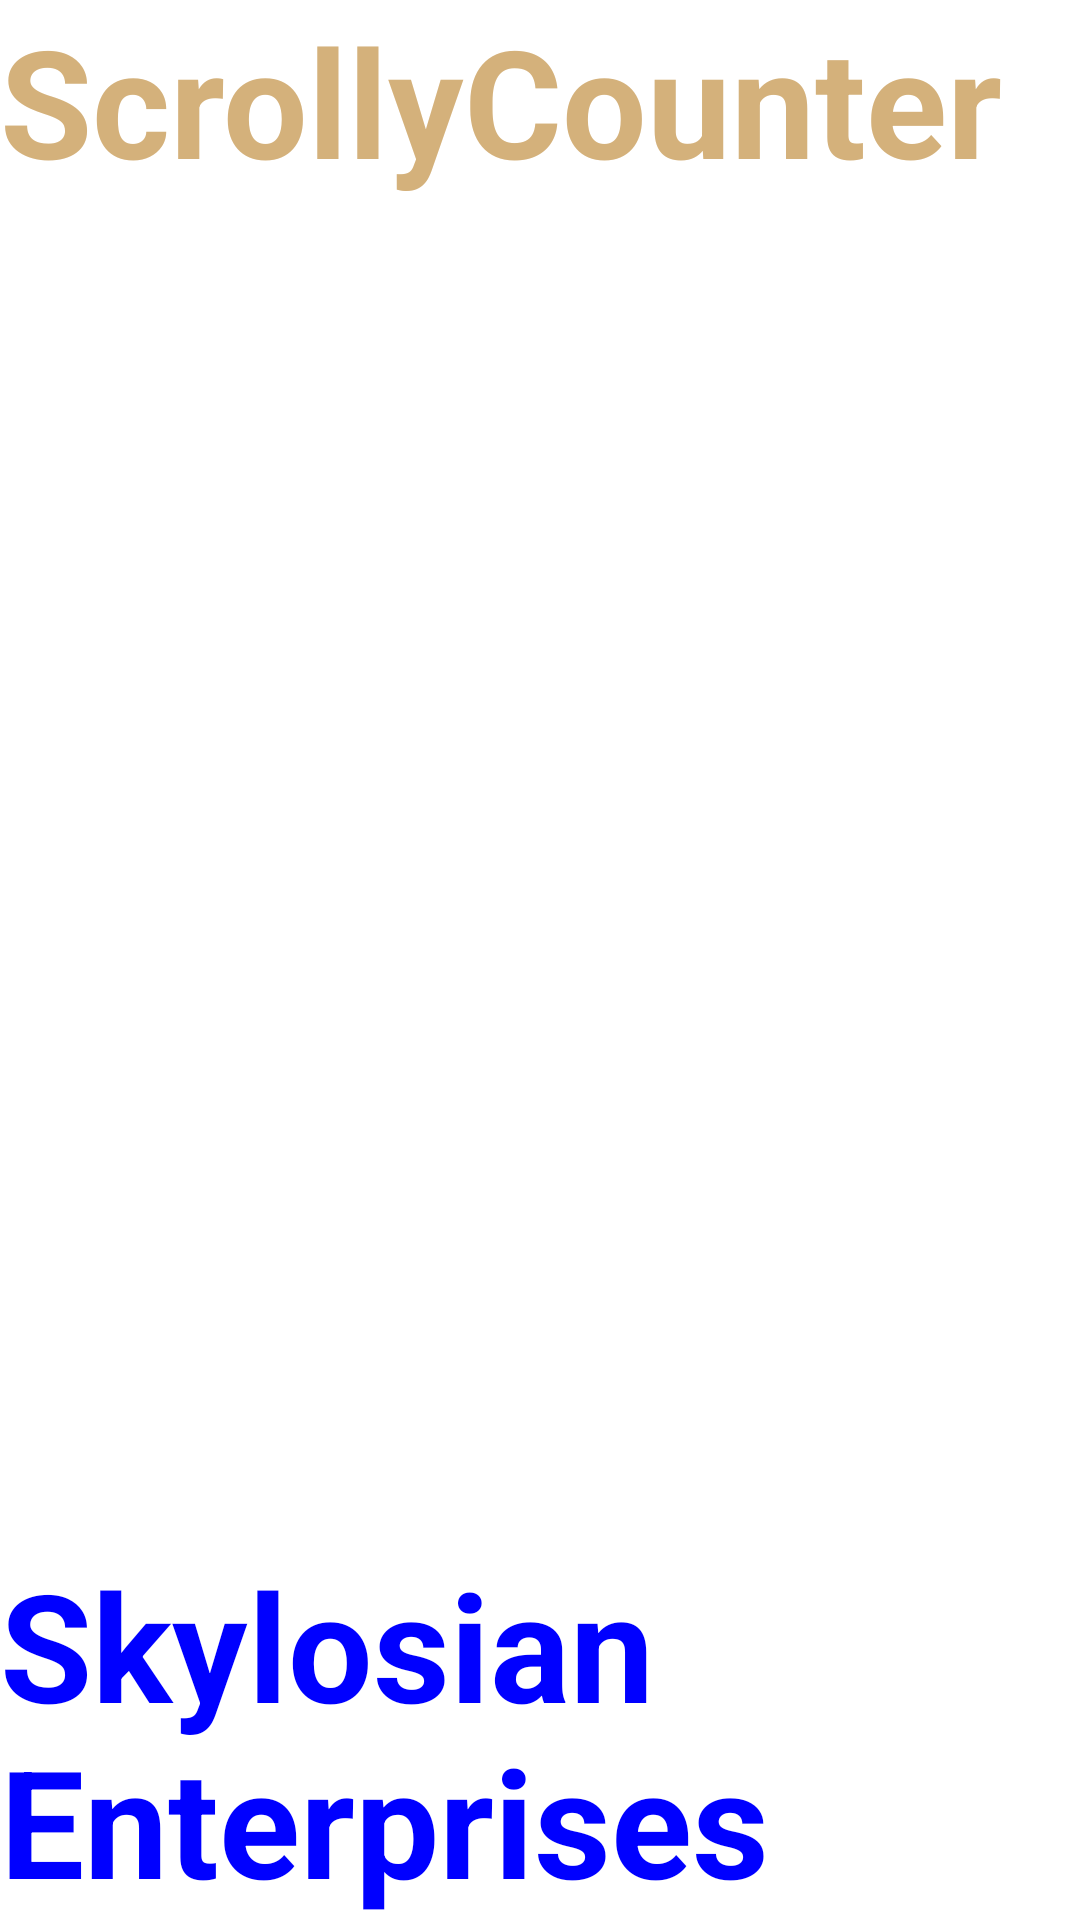

Write the Android layout XML for this screen, with the resource values it uses.
<!-- AndroidManifest.xml: activity theme SplashTheme -->
<!-- res/layout/activity_title.xml -->
<RelativeLayout xmlns:android="http://schemas.android.com/apk/res/android"
    xmlns:tools="http://schemas.android.com/tools"
    android:layout_width="match_parent"
    android:layout_height="match_parent"
    tools:context=".TitleActivity">


    <ImageView
        android:id="@+id/title_view"
        android:layout_width="wrap_content"
        android:layout_height="wrap_content"
        android:layout_centerInParent="true"
        android:src="@drawable/wwe_logo" />

    
    <TextView android:id="@+id/game_title"
        android:layout_width="match_parent"
        android:layout_height="wrap_content"
              android:layout_alignParentTop="true"
        android:keepScreenOn="true"
        android:textColor="@color/colorAccent"
        android:textStyle="bold"
        android:textSize="50sp"
        android:gravity="top"
        android:text="@string/app_name" />

    <TextView android:id="@+id/producerLink"
              android:layout_width="match_parent"
              android:layout_height="wrap_content"
              android:keepScreenOn="true"
              android:textColor="@color/link"
              android:textStyle="bold"
              android:textSize="50sp"
              android:gravity="bottom"
              android:layout_alignParentBottom="true"
              android:text="@string/producer"
        android:clickable="true"
        />

</RelativeLayout>
<!-- resources referenced by this layout -->
<resources>
  <color name="colorAccent">#d4b17b</color>
  <color name="link">#0000FF</color>
  <string name="app_name">ScrollyCounter</string>
  <string name="producer">Skylosian Enterprises</string>
  <style name="SplashTheme" parent="Theme.AppCompat.NoActionBar">
          <item name="android:windowBackground">@drawable/splash</item>
      </style>
</resources>
